Run: headless pygame with SDL's dummy video driver; simulated clock (each Clock.tick advances the game by its frame time, no real sleeping); random seed 0; keys injected as events and as key.get_pressed() state; no mouse input.
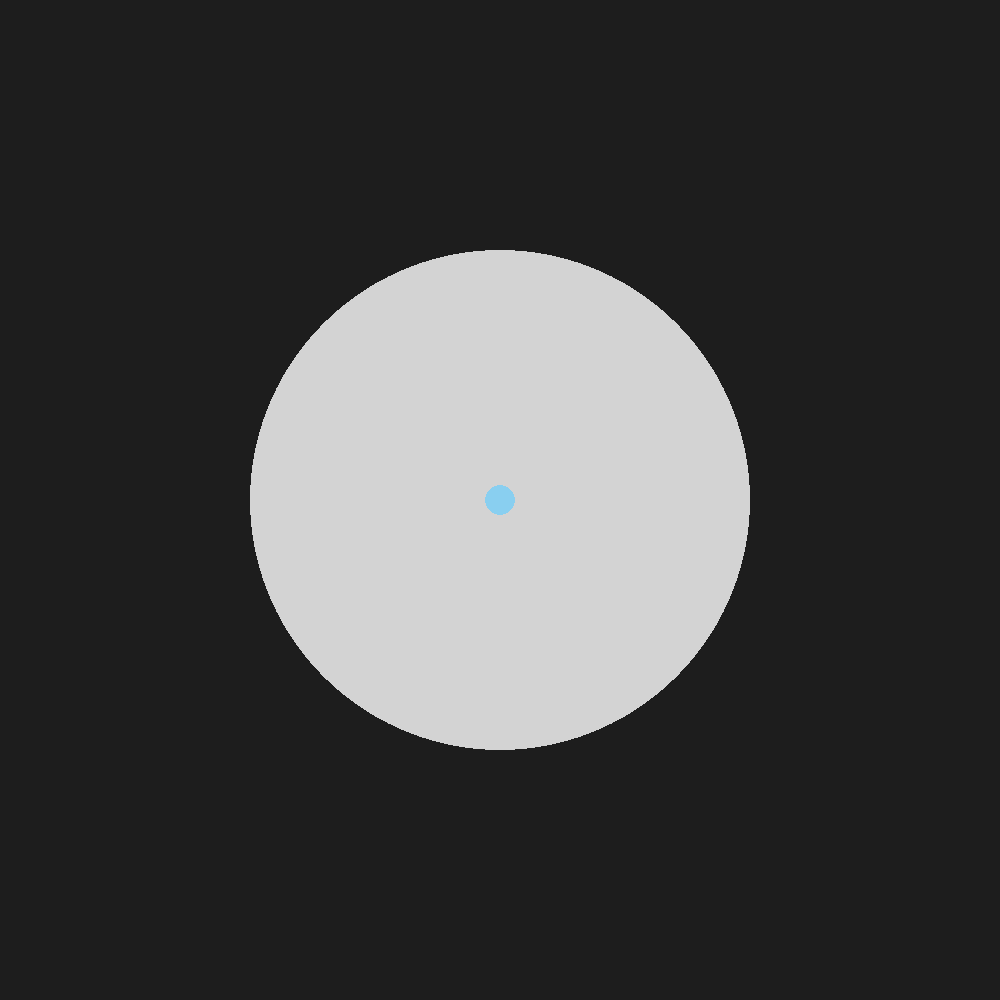
Frame 1 of 4 · flips 1–60 · no input
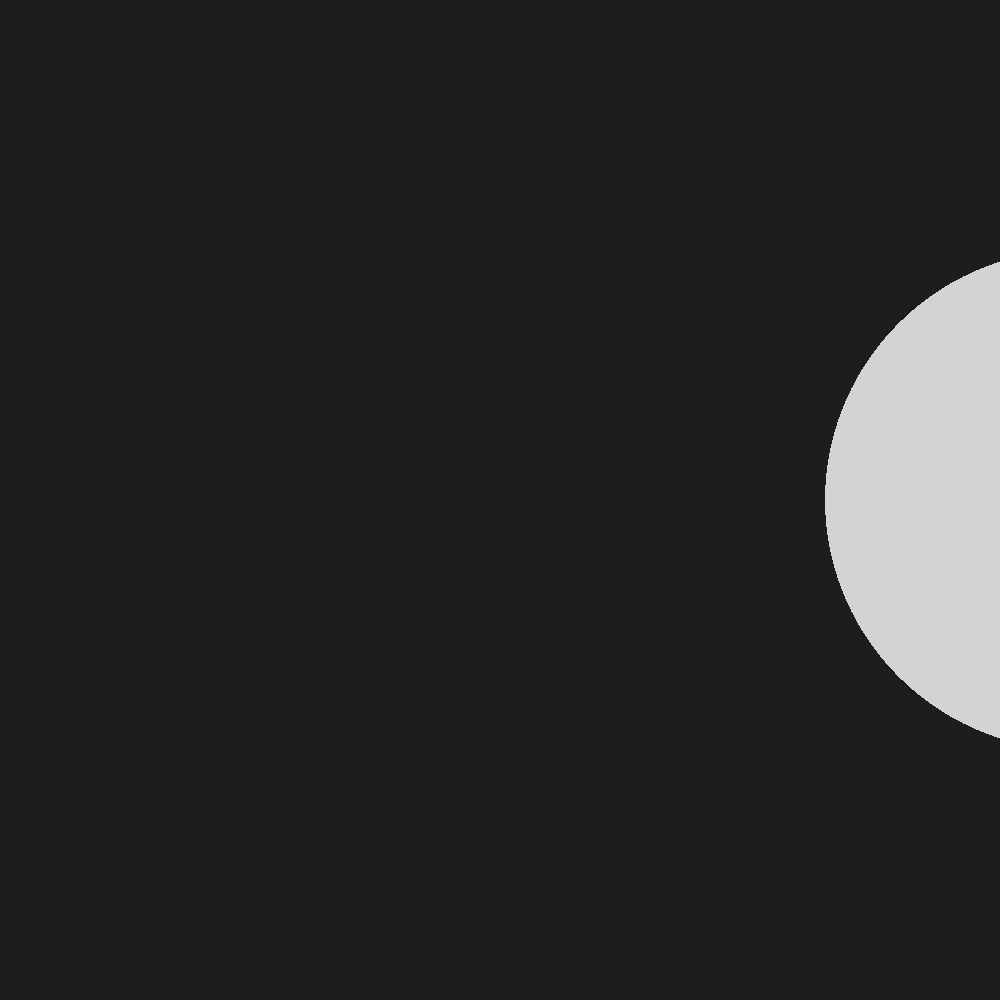
Frame 2 of 4 · flips 61–180 · tapped SPACE, RETURN · held RIGHT (→), D
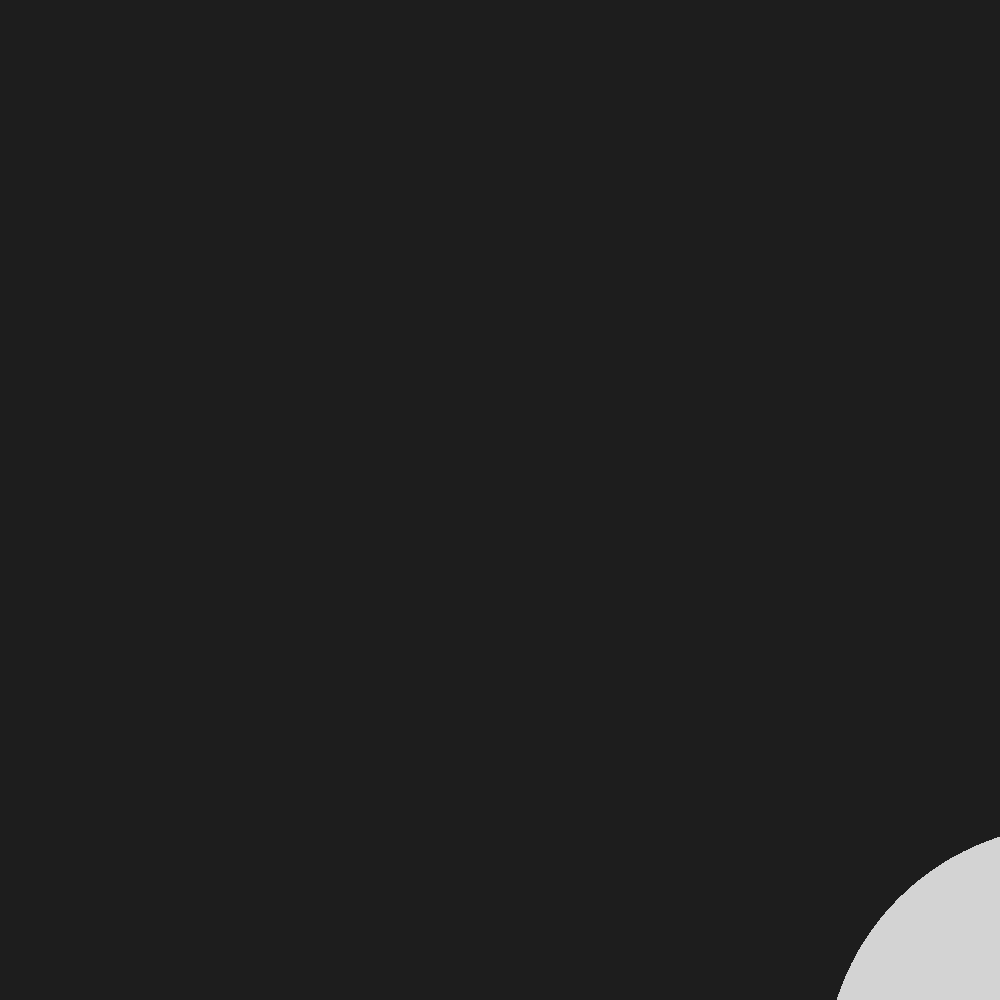
Frame 3 of 4 · flips 181–300 · held DOWN (↓), S
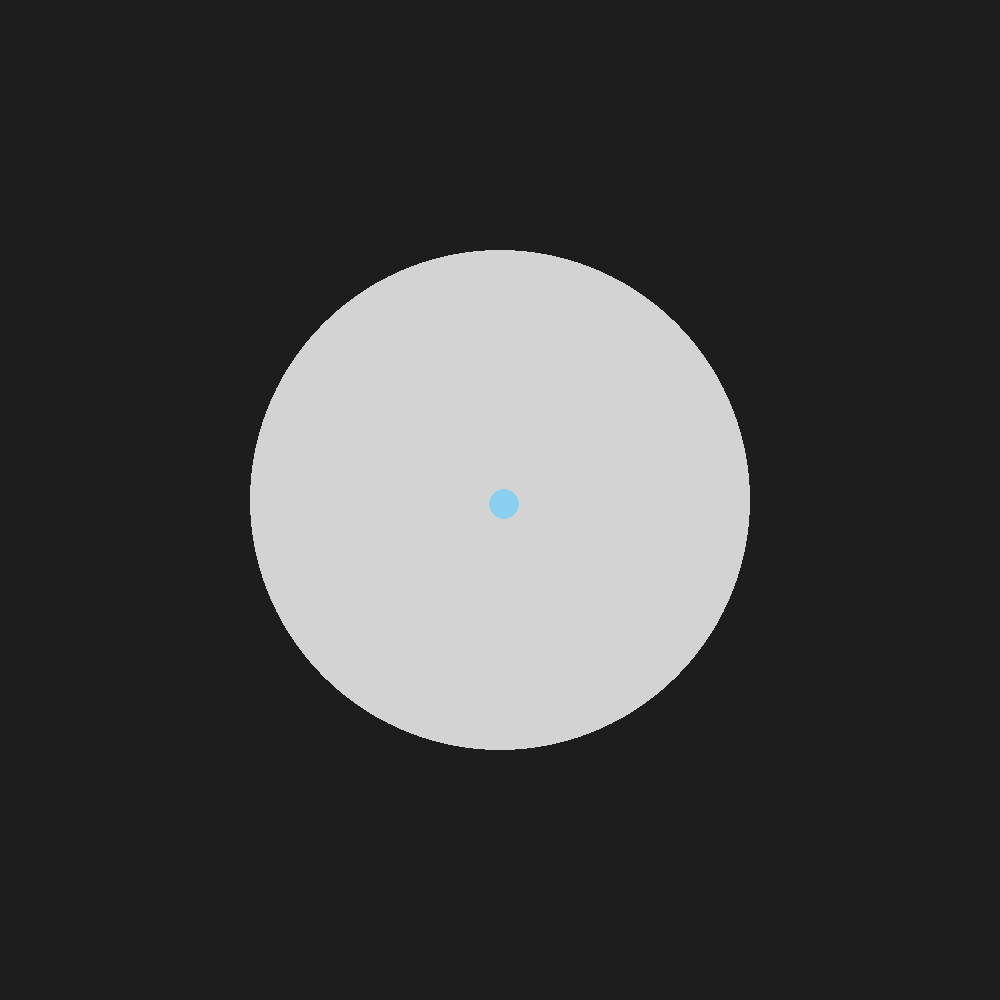
Frame 4 of 4 · flips 301–420 · held LEFT (←), A, UP (↑), W

The pygame program that drew these frames:

import pygame as pg
import math
import sys

pg.init()
HEIGHT = 1000
WIDTH = 1000
screen = pg.display.set_mode((WIDTH, HEIGHT))
clock = pg.time.Clock()
running = True
dt = 0

###

#Player Settings
player_pos = pg.Vector2(screen.get_width() / 2, screen.get_height() / 2)
player_speed = 5
vision_radius = 250
player_color = (137, 207, 240)

###

while running:
  for event in pg.event.get():
    if event.type == pg.QUIT:
      running = False
  screen.fill((211, 211, 211))

  #Player Creation + Movement
  pg.draw.circle(screen, player_color, player_pos, 15)
  keys = pg.key.get_pressed()
  if keys[pg.K_w]:
      player_pos.y -= 300 * dt
  if keys[pg.K_s]:
      player_pos.y += 300 * dt
  if keys[pg.K_a]:
      player_pos.x -= 300 * dt
  if keys[pg.K_d]:
      player_pos.x += 300 * dt

  fog_surface = pg.Surface((WIDTH, HEIGHT), pg.SRCALPHA)
  fog_surface.fill((0, 0, 0, 220))
  pg.draw.circle(
      fog_surface, (0, 0, 0, 0), player_pos, vision_radius) 
  screen.blit(fog_surface, (0, 0))

  pg.display.flip()
  dt =clock.tick(60) / 1000

#############
pg.quit()
